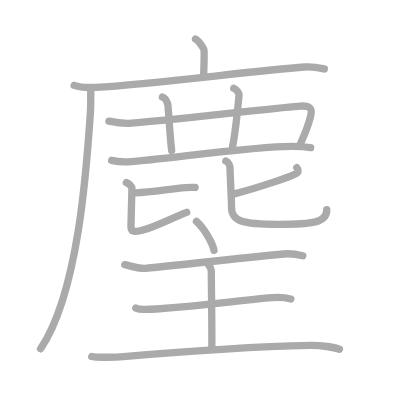
t = 0.00 s
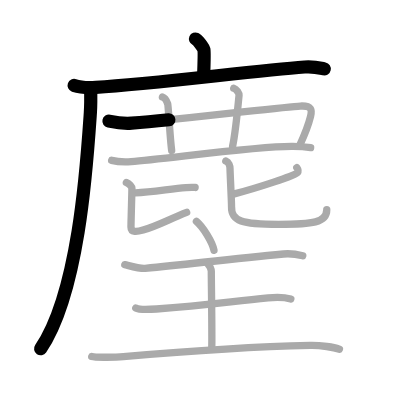
t = 3.25 s
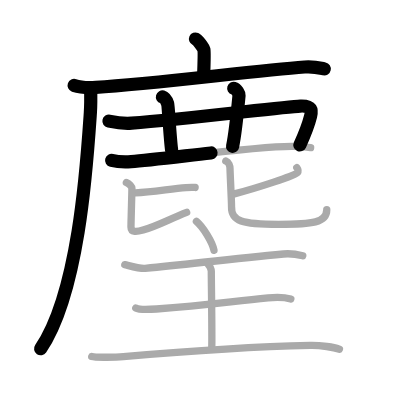
t = 6.50 s
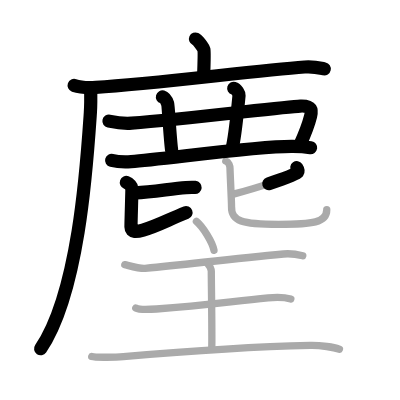
t = 9.50 s
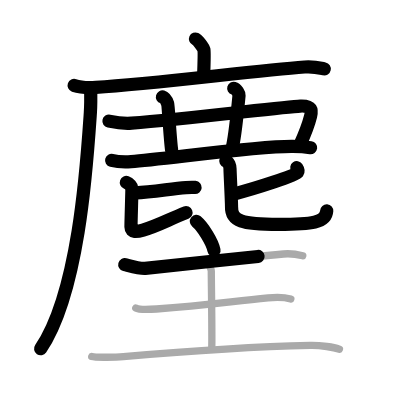
t = 12.75 s
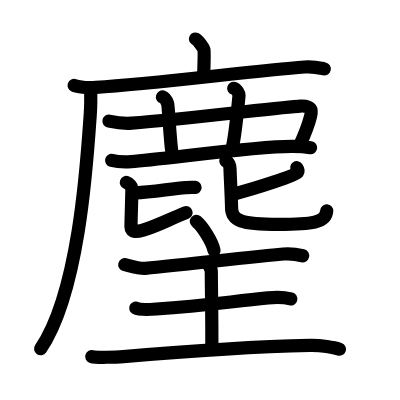
t = 16.00 s

The animated SVG that drew these frames (rendered in a browser with its animation timeline set to each time). Animation: 16 SMIL elements (animate=16); one cycle of 16.00 s.

<?xml version="1.0" standalone="no"?>
<!DOCTYPE svg PUBLIC "-//W3C//DTD SVG 1.1//EN"   "http://www.w3.org/Graphics/SVG/1.1/DTD/svg11.dtd">
<svg width="400px" height="400px"  version="1.1" xmlns="http://www.w3.org/2000/svg">
  <defs>
    <marker id="Triangle" viewBox="0 0 10 10" refX="0" refY="5" markerUnits="strokeWidth" markerWidth="3" style="stroke-opacity:0%;fill:#aaaaaa;" markerHeight="2" orient="auto">
      <path d="M 0 0 L 10 5 L 0 10 z" />
    </marker>
    
    <marker id="Arrow" viewBox="0 0 10 10" refX="5" refY="5" markerUnits="strokeWidth" markerWidth="1.8" style="stroke-opacity:0%;fill:#770000;" markerHeight="2" orient="auto">
      <path d="M 0 4 L 6 4 L 4 1 L 10 5 L 4 9 L 6 6 L 0 6 z" />
        <circle cx="5" cy="5" r="5" />
      </marker>
    
    <marker id="TriangleRed" viewBox="0 0 10 10" refX="0" refY="5" markerUnits="strokeWidth" markerWidth="3" style="stroke-opacity:0%;fill:#CC0000;" markerHeight="2" orient="auto">
      <path d="M 0 0 L 10 5 L 0 10 z" />
    </marker>
    
    <marker id="ArrowRed" viewBox="0 0 10 10" refX="5" refY="5" markerUnits="strokeWidth" markerWidth="1.8" style="stroke-opacity:0%;fill:#CC0000;" markerHeight="2" orient="auto">
      <path d="M 0 4 L 6 4 L 4 1 L 10 5 L 4 9 L 6 6 L 0 6 z" />
        <circle cx="5" cy="5" r="5" />
      </marker>
    
  </defs>
  
  <path style="fill:#ffffff; fill-opacity:100%; fill-rule:evenodd; stroke-width:0;" d="M 0 0 L 400px 0 L 400px 400px L 0 400px L 0 0" />

  <g transform="scale(3.6697247706422 3.6697247706422)">
<path style="fill:none; fill-opacity:0%; fill-rule:evenodd; stroke:#aaaaaa; stroke-opacity:100%; stroke-width: 1.5pt; stroke-linejoin:round; stroke-linecap:round;" d="M53.27 10.63c0.69 0.31 2.16 2.32 2.3 2.94c0.14 0.62 0.07 2.94-0.07 6.81"></path>
<path style="fill:none; fill-opacity:0%; fill-rule:evenodd; stroke:#aaaaaa; stroke-opacity:100%; stroke-width: 1.5pt; stroke-linejoin:round; stroke-linecap:round;" d="M20.2 23.27c1.53 0.53 4.35 0.62 5.89 0.53c15.97-0.89 42.8-4.51 56.92-5.54c2.55-0.19 4.09 0.25 5.37 0.52"></path>
<path style="fill:none; fill-opacity:0%; fill-rule:evenodd; stroke:#aaaaaa; stroke-opacity:100%; stroke-width: 1.5pt; stroke-linejoin:round; stroke-linecap:round;" d="M24.7 24.02c0.04 1.68 0.08 4.35-0.08 6.77c-0.97 14.27-3.14 48.89-13.56 64.26"></path>
<path style="fill:none; fill-opacity:0%; fill-rule:evenodd; stroke:#aaaaaa; stroke-opacity:100%; stroke-width: 1.5pt; stroke-linejoin:round; stroke-linecap:round;" d="M29.69 33.01c2.14 0.45 3.95 0.74 6.17 0.56c15.3-1.23 41.7-4.48 46-4.67c3.21-0.14 3.17 1.14 2.77 2.79c-0.63 2.57-1.5 4.73-2.95 7.88"></path>
<path style="fill:none; fill-opacity:0%; fill-rule:evenodd; stroke:#aaaaaa; stroke-opacity:100%; stroke-width: 1.5pt; stroke-linejoin:round; stroke-linecap:round;" d="M44.26 26.42c0.8 0.23 1.29 1.45 1.45 1.92c0.16 0.47 0.62 9.4 1.07 12.64"></path>
<path style="fill:none; fill-opacity:0%; fill-rule:evenodd; stroke:#aaaaaa; stroke-opacity:100%; stroke-width: 1.5pt; stroke-linejoin:round; stroke-linecap:round;" d="M63.69 24.05c0.8 0.23 1.49 1.44 1.45 1.92c-0.2 2.09-1.07 10.68-1.76 13.92"></path>
<path style="fill:none; fill-opacity:0%; fill-rule:evenodd; stroke:#aaaaaa; stroke-opacity:100%; stroke-width: 1.5pt; stroke-linejoin:round; stroke-linecap:round;" d="M30.42 43.69c1.39 0.35 3.94 0.44 5.32 0.35c8.85-0.6 34.12-4.27 44.05-4.14c2.31 0.03 3.7 0.17 4.86 0.34"></path>
<path style="fill:none; fill-opacity:0%; fill-rule:evenodd; stroke:#aaaaaa; stroke-opacity:100%; stroke-width: 1.5pt; stroke-linejoin:round; stroke-linecap:round;" d="M36.92 52.54c4.55-0.17 9.79-1.15 13.75-1.43c1.16-0.08 1.9-0.08 2.5-0.03"></path>
<path style="fill:none; fill-opacity:0%; fill-rule:evenodd; stroke:#aaaaaa; stroke-opacity:100%; stroke-width: 1.5pt; stroke-linejoin:round; stroke-linecap:round;" d="M34.43 49.72c0.82 0.3 1.52 1.17 1.52 1.58c0 1.1-0.26 9.18-0.26 10.57c0 1.55 1.66 1.32 3.29 0.83c4.27-1.27 6.76-2.8 11.88-4.82"></path>
<path style="fill:none; fill-opacity:0%; fill-rule:evenodd; stroke:#aaaaaa; stroke-opacity:100%; stroke-width: 1.5pt; stroke-linejoin:round; stroke-linecap:round;" d="M80.88 45.69c0.21 0.3 0.54 0.82 0.18 1.35c-0.51 0.75-11.03 4.21-17.45 5.87"></path>
<path style="fill:none; fill-opacity:0%; fill-rule:evenodd; stroke:#aaaaaa; stroke-opacity:100%; stroke-width: 1.5pt; stroke-linejoin:round; stroke-linecap:round;" d="M61.53 43.85c0.83 0.29 1.15 1.4 1.15 2.13c0 0.96 0.43 9.12 0.41 10.25c-0.1 4.11 2.87 4.9 12.79 4.9c9.27 0 13.16-0.43 13.16-3.97"></path>
<path style="fill:none; fill-opacity:0%; fill-rule:evenodd; stroke:#aaaaaa; stroke-opacity:100%; stroke-width: 1.5pt; stroke-linejoin:round; stroke-linecap:round;" d="M53.52 60.33c1.76 1.47 4.35 5.6 4.79 7.88"></path>
<path style="fill:none; fill-opacity:0%; fill-rule:evenodd; stroke:#aaaaaa; stroke-opacity:100%; stroke-width: 1.5pt; stroke-linejoin:round; stroke-linecap:round;" d="M34 72.11c2.5 0.64 4.3 1.16 5.55 1.03c13.76-1.39 23.95-2.64 37.7-3.93c1.91-0.18 3.66 0.09 5.25 0.49"></path>
<path style="fill:none; fill-opacity:0%; fill-rule:evenodd; stroke:#aaaaaa; stroke-opacity:100%; stroke-width: 1.5pt; stroke-linejoin:round; stroke-linecap:round;" d="M56.59 71.83c0.49 0.57 0.99 1.65 0.99 2.1c0 3.17 0.25 17.9 0.12 21.07"></path>
<path style="fill:none; fill-opacity:0%; fill-rule:evenodd; stroke:#aaaaaa; stroke-opacity:100%; stroke-width: 1.5pt; stroke-linejoin:round; stroke-linecap:round;" d="M37 83.95c1.06 0.59 4.55 0.34 5.63 0.26c13.37-0.96 19.62-1.96 30.42-3.02c1.32-0.13 4.23-0.24 6.2 0.28"></path>
<path style="fill:none; fill-opacity:0%; fill-rule:evenodd; stroke:#aaaaaa; stroke-opacity:100%; stroke-width: 1.5pt; stroke-linejoin:round; stroke-linecap:round;" d="M25 97.17c1.09 0.32 6.78 0.17 8.62 0.01c16.06-1.38 36.87-2.75 50.85-3.06c2.97-0.07 6.54 0.53 8.03 1.03"></path>

<path style="fill:none; fill-opacity:0%; fill-rule:evenodd; stroke:#000000; stroke-opacity:100%; stroke-width: 2.7pt; stroke-linejoin:round; stroke-linecap:round;" d="M53.27 10.63c0.69 0.31 2.16 2.32 2.3 2.94c0.14 0.62 0.07 2.94-0.07 6.81" pathLength="100" stroke-dashoffset="100" stroke-dasharray="100 105"><animate id="dashAnim1" attributeName="stroke-dashoffset" from="100" to="0" dur="1s" calcMode="linear" fill="freeze"/></path>
<path style="fill:none; fill-opacity:0%; fill-rule:evenodd; stroke:#000000; stroke-opacity:100%; stroke-width: 2.7pt; stroke-linejoin:round; stroke-linecap:round;" d="M20.2 23.27c1.53 0.53 4.35 0.62 5.89 0.53c15.97-0.89 42.8-4.51 56.92-5.54c2.55-0.19 4.09 0.25 5.37 0.52" pathLength="100" stroke-dashoffset="100" stroke-dasharray="100 105"><animate id="dashAnim2" attributeName="stroke-dashoffset" from="100" to="0" dur="1s" calcMode="linear" begin="dashAnim1.end" fill="freeze"/></path>
<path style="fill:none; fill-opacity:0%; fill-rule:evenodd; stroke:#000000; stroke-opacity:100%; stroke-width: 2.7pt; stroke-linejoin:round; stroke-linecap:round;" d="M24.7 24.02c0.04 1.68 0.08 4.35-0.08 6.77c-0.97 14.27-3.14 48.89-13.56 64.26" pathLength="100" stroke-dashoffset="100" stroke-dasharray="100 105"><animate id="dashAnim3" attributeName="stroke-dashoffset" from="100" to="0" dur="1s" calcMode="linear" begin="dashAnim2.end" fill="freeze"/></path>
<path style="fill:none; fill-opacity:0%; fill-rule:evenodd; stroke:#000000; stroke-opacity:100%; stroke-width: 2.7pt; stroke-linejoin:round; stroke-linecap:round;" d="M29.69 33.01c2.14 0.45 3.95 0.74 6.17 0.56c15.3-1.23 41.7-4.48 46-4.67c3.21-0.14 3.17 1.14 2.77 2.79c-0.63 2.57-1.5 4.73-2.95 7.88" pathLength="100" stroke-dashoffset="100" stroke-dasharray="100 105"><animate id="dashAnim4" attributeName="stroke-dashoffset" from="100" to="0" dur="1s" calcMode="linear" begin="dashAnim3.end" fill="freeze"/></path>
<path style="fill:none; fill-opacity:0%; fill-rule:evenodd; stroke:#000000; stroke-opacity:100%; stroke-width: 2.7pt; stroke-linejoin:round; stroke-linecap:round;" d="M44.26 26.42c0.8 0.23 1.29 1.45 1.45 1.92c0.16 0.47 0.62 9.4 1.07 12.64" pathLength="100" stroke-dashoffset="100" stroke-dasharray="100 105"><animate id="dashAnim5" attributeName="stroke-dashoffset" from="100" to="0" dur="1s" calcMode="linear" begin="dashAnim4.end" fill="freeze"/></path>
<path style="fill:none; fill-opacity:0%; fill-rule:evenodd; stroke:#000000; stroke-opacity:100%; stroke-width: 2.7pt; stroke-linejoin:round; stroke-linecap:round;" d="M63.69 24.05c0.8 0.23 1.49 1.44 1.45 1.92c-0.2 2.09-1.07 10.68-1.76 13.92" pathLength="100" stroke-dashoffset="100" stroke-dasharray="100 105"><animate id="dashAnim6" attributeName="stroke-dashoffset" from="100" to="0" dur="1s" calcMode="linear" begin="dashAnim5.end" fill="freeze"/></path>
<path style="fill:none; fill-opacity:0%; fill-rule:evenodd; stroke:#000000; stroke-opacity:100%; stroke-width: 2.7pt; stroke-linejoin:round; stroke-linecap:round;" d="M30.42 43.69c1.39 0.35 3.94 0.44 5.32 0.35c8.85-0.6 34.12-4.27 44.05-4.14c2.31 0.03 3.7 0.17 4.86 0.34" pathLength="100" stroke-dashoffset="100" stroke-dasharray="100 105"><animate id="dashAnim7" attributeName="stroke-dashoffset" from="100" to="0" dur="1s" calcMode="linear" begin="dashAnim6.end" fill="freeze"/></path>
<path style="fill:none; fill-opacity:0%; fill-rule:evenodd; stroke:#000000; stroke-opacity:100%; stroke-width: 2.7pt; stroke-linejoin:round; stroke-linecap:round;" d="M36.92 52.54c4.55-0.17 9.79-1.15 13.75-1.43c1.16-0.08 1.9-0.08 2.5-0.03" pathLength="100" stroke-dashoffset="100" stroke-dasharray="100 105"><animate id="dashAnim8" attributeName="stroke-dashoffset" from="100" to="0" dur="1s" calcMode="linear" begin="dashAnim7.end" fill="freeze"/></path>
<path style="fill:none; fill-opacity:0%; fill-rule:evenodd; stroke:#000000; stroke-opacity:100%; stroke-width: 2.7pt; stroke-linejoin:round; stroke-linecap:round;" d="M34.43 49.72c0.82 0.3 1.52 1.17 1.52 1.58c0 1.1-0.26 9.18-0.26 10.57c0 1.55 1.66 1.32 3.29 0.83c4.27-1.27 6.76-2.8 11.88-4.82" pathLength="100" stroke-dashoffset="100" stroke-dasharray="100 105"><animate id="dashAnim9" attributeName="stroke-dashoffset" from="100" to="0" dur="1s" calcMode="linear" begin="dashAnim8.end" fill="freeze"/></path>
<path style="fill:none; fill-opacity:0%; fill-rule:evenodd; stroke:#000000; stroke-opacity:100%; stroke-width: 2.7pt; stroke-linejoin:round; stroke-linecap:round;" d="M80.88 45.69c0.21 0.3 0.54 0.82 0.18 1.35c-0.51 0.75-11.03 4.21-17.45 5.87" pathLength="100" stroke-dashoffset="100" stroke-dasharray="100 105"><animate id="dashAnim10" attributeName="stroke-dashoffset" from="100" to="0" dur="1s" calcMode="linear" begin="dashAnim9.end" fill="freeze"/></path>
<path style="fill:none; fill-opacity:0%; fill-rule:evenodd; stroke:#000000; stroke-opacity:100%; stroke-width: 2.7pt; stroke-linejoin:round; stroke-linecap:round;" d="M61.53 43.85c0.83 0.29 1.15 1.4 1.15 2.13c0 0.96 0.43 9.12 0.41 10.25c-0.1 4.11 2.87 4.9 12.79 4.9c9.27 0 13.16-0.43 13.16-3.97" pathLength="100" stroke-dashoffset="100" stroke-dasharray="100 105"><animate id="dashAnim11" attributeName="stroke-dashoffset" from="100" to="0" dur="1s" calcMode="linear" begin="dashAnim10.end" fill="freeze"/></path>
<path style="fill:none; fill-opacity:0%; fill-rule:evenodd; stroke:#000000; stroke-opacity:100%; stroke-width: 2.7pt; stroke-linejoin:round; stroke-linecap:round;" d="M53.52 60.33c1.76 1.47 4.35 5.6 4.79 7.88" pathLength="100" stroke-dashoffset="100" stroke-dasharray="100 105"><animate id="dashAnim12" attributeName="stroke-dashoffset" from="100" to="0" dur="1s" calcMode="linear" begin="dashAnim11.end" fill="freeze"/></path>
<path style="fill:none; fill-opacity:0%; fill-rule:evenodd; stroke:#000000; stroke-opacity:100%; stroke-width: 2.7pt; stroke-linejoin:round; stroke-linecap:round;" d="M34 72.11c2.5 0.64 4.3 1.16 5.55 1.03c13.76-1.39 23.95-2.64 37.7-3.93c1.91-0.18 3.66 0.09 5.25 0.49" pathLength="100" stroke-dashoffset="100" stroke-dasharray="100 105"><animate id="dashAnim13" attributeName="stroke-dashoffset" from="100" to="0" dur="1s" calcMode="linear" begin="dashAnim12.end" fill="freeze"/></path>
<path style="fill:none; fill-opacity:0%; fill-rule:evenodd; stroke:#000000; stroke-opacity:100%; stroke-width: 2.7pt; stroke-linejoin:round; stroke-linecap:round;" d="M56.59 71.83c0.49 0.57 0.99 1.65 0.99 2.1c0 3.17 0.25 17.9 0.12 21.07" pathLength="100" stroke-dashoffset="100" stroke-dasharray="100 105"><animate id="dashAnim14" attributeName="stroke-dashoffset" from="100" to="0" dur="1s" calcMode="linear" begin="dashAnim13.end" fill="freeze"/></path>
<path style="fill:none; fill-opacity:0%; fill-rule:evenodd; stroke:#000000; stroke-opacity:100%; stroke-width: 2.7pt; stroke-linejoin:round; stroke-linecap:round;" d="M37 83.95c1.06 0.59 4.55 0.34 5.63 0.26c13.37-0.96 19.62-1.96 30.42-3.02c1.32-0.13 4.23-0.24 6.2 0.28" pathLength="100" stroke-dashoffset="100" stroke-dasharray="100 105"><animate id="dashAnim15" attributeName="stroke-dashoffset" from="100" to="0" dur="1s" calcMode="linear" begin="dashAnim14.end" fill="freeze"/></path>
<path style="fill:none; fill-opacity:0%; fill-rule:evenodd; stroke:#000000; stroke-opacity:100%; stroke-width: 2.7pt; stroke-linejoin:round; stroke-linecap:round;" d="M25 97.17c1.09 0.32 6.78 0.17 8.62 0.01c16.06-1.38 36.87-2.75 50.85-3.06c2.97-0.07 6.54 0.53 8.03 1.03" pathLength="100" stroke-dashoffset="100" stroke-dasharray="100 105"><animate id="dashAnim16" attributeName="stroke-dashoffset" from="100" to="0" dur="1s" calcMode="linear" begin="dashAnim15.end" fill="freeze"/></path>

</g>

</svg>  
          
